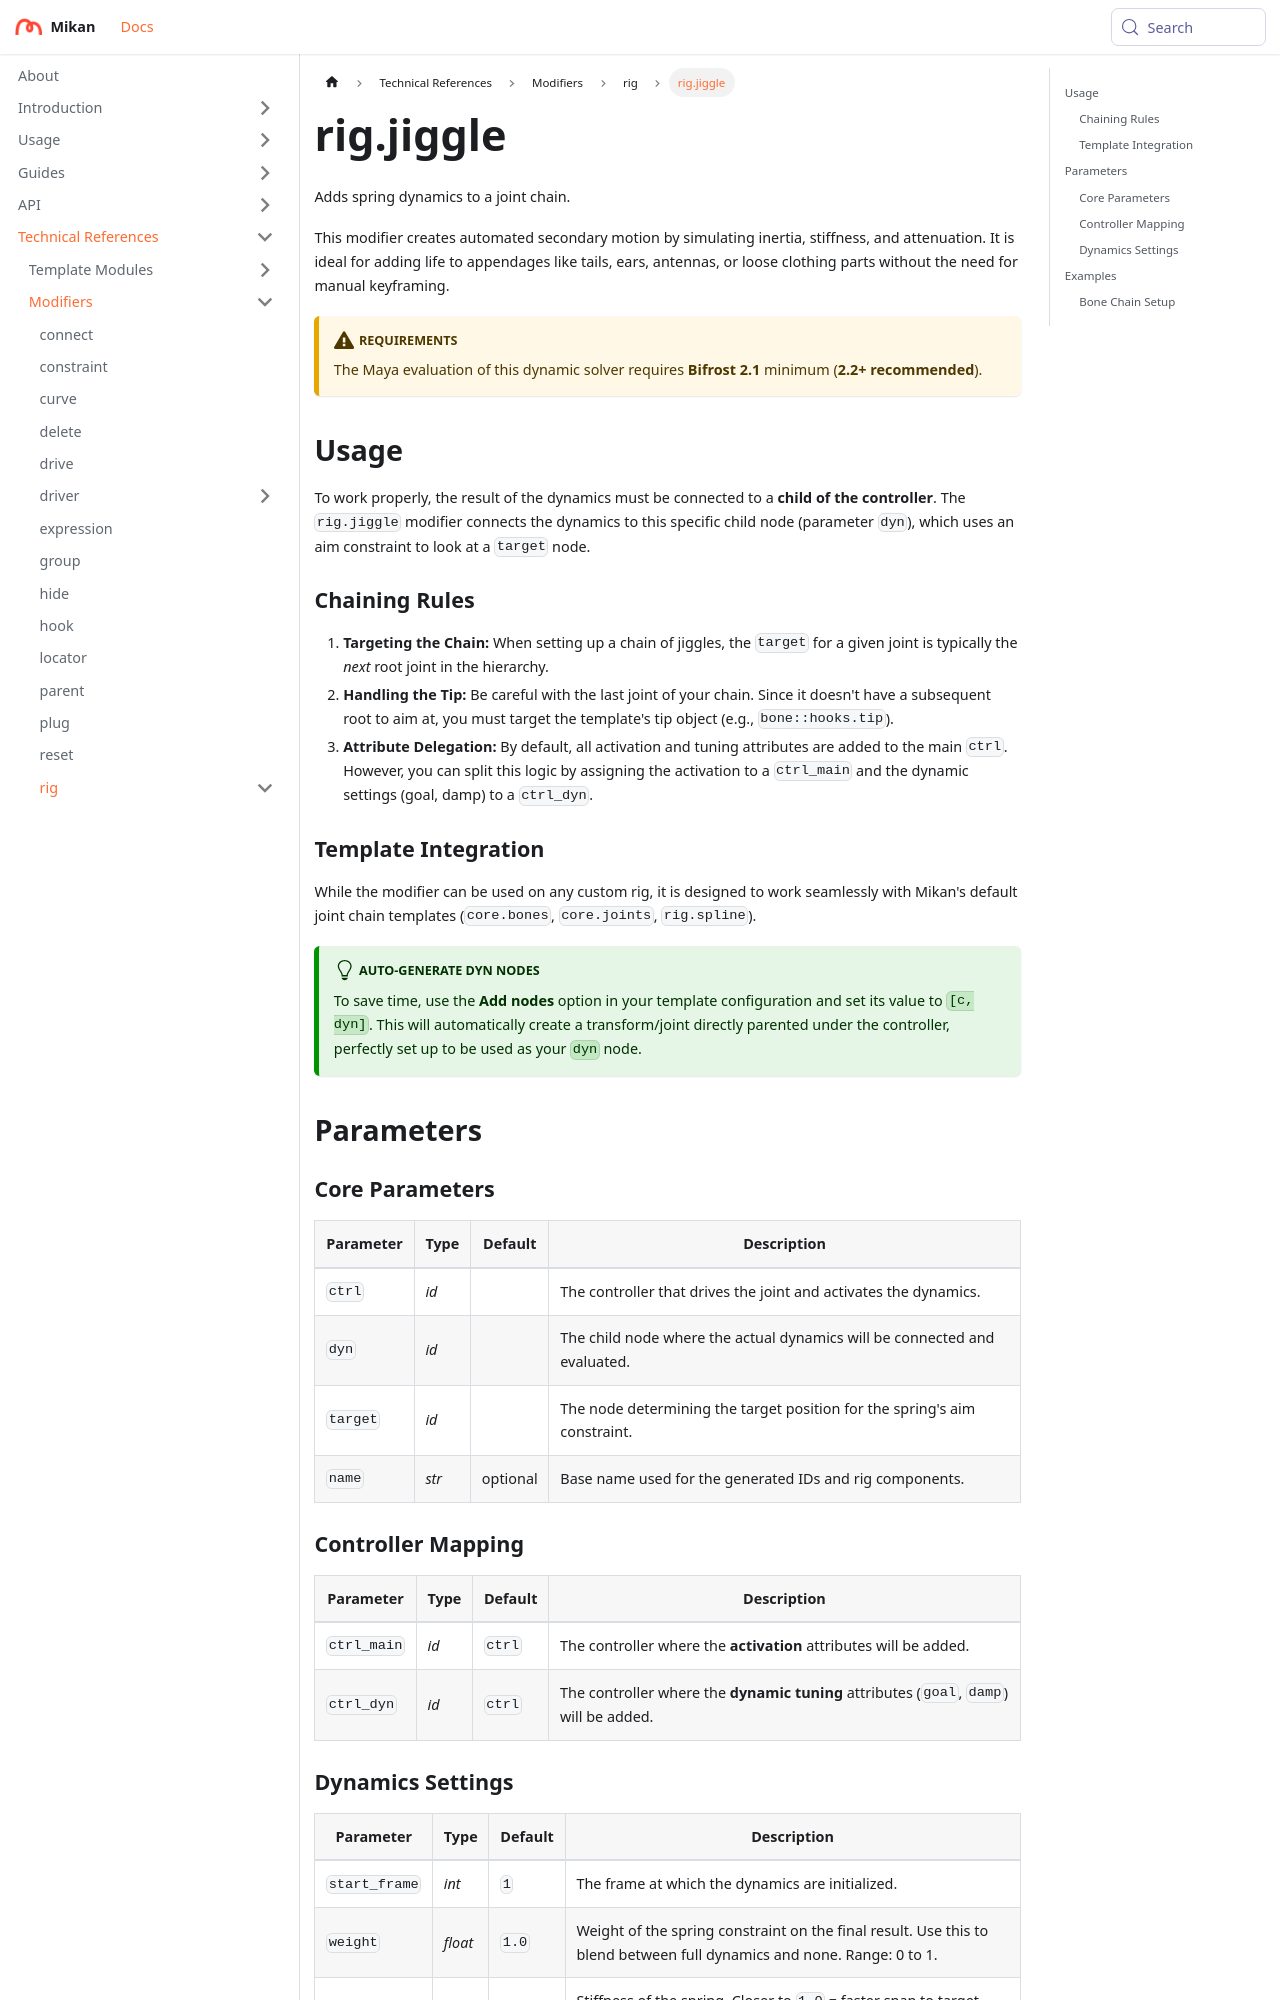

repository: Citrus-Software/mikan-docs · page: references/mod/rig/jiggle.html · generator: docusaurus

---
title: rig.jiggle
description: Adds spring dynamics to a joint chain.
---

# rig.jiggle

Adds spring dynamics to a joint chain.

This modifier creates automated secondary motion by simulating inertia, stiffness, and attenuation. It is ideal for adding life to appendages like tails, ears, antennas, or loose clothing parts without the need for manual keyframing.

:::caution[Requirements]
The Maya evaluation of this dynamic solver requires **Bifrost 2.1** minimum (**2.2+ recommended**).
:::

## Usage

To work properly, the result of the dynamics must be connected to a **child of the controller**. The `rig.jiggle` modifier connects the dynamics to this specific child node (parameter `dyn`), which uses an aim constraint to look at a `target` node.

### Chaining Rules

1. **Targeting the Chain:** When setting up a chain of jiggles, the `target` for a given joint is typically the *next* root joint in the hierarchy.
2. **Handling the Tip:** Be careful with the last joint of your chain. Since it doesn't have a subsequent root to aim at, you must target the template's tip object (e.g., `bone::hooks.tip`).
3. **Attribute Delegation:** By default, all activation and tuning attributes are added to the main `ctrl`. However, you can split this logic by assigning the activation to a `ctrl_main` and the dynamic settings (goal, damp) to a `ctrl_dyn`.

### Template Integration

While the modifier can be used on any custom rig, it is designed to work seamlessly with Mikan's default joint chain templates (`core.bones`, `core.joints`, `rig.spline`).

:::tip[Auto-generate dyn nodes]
To save time, use the **Add nodes** option in your template configuration and set its value to `[c, dyn]`. This will automatically create a transform/joint directly parented under the controller, perfectly set up to be used as your `dyn` node.
:::

## Parameters

### Core Parameters

| Parameter | Type  | Default  | Description                                                               |
|-----------|-------|----------|---------------------------------------------------------------------------|
| `ctrl`    | *id*  |          | The controller that drives the joint and activates the dynamics.          |
| `dyn`     | *id*  |          | The child node where the actual dynamics will be connected and evaluated. |
| `target`  | *id*  |          | The node determining the target position for the spring's aim constraint. |
| `name`    | *str* | optional | Base name used for the generated IDs and rig components.                  |
